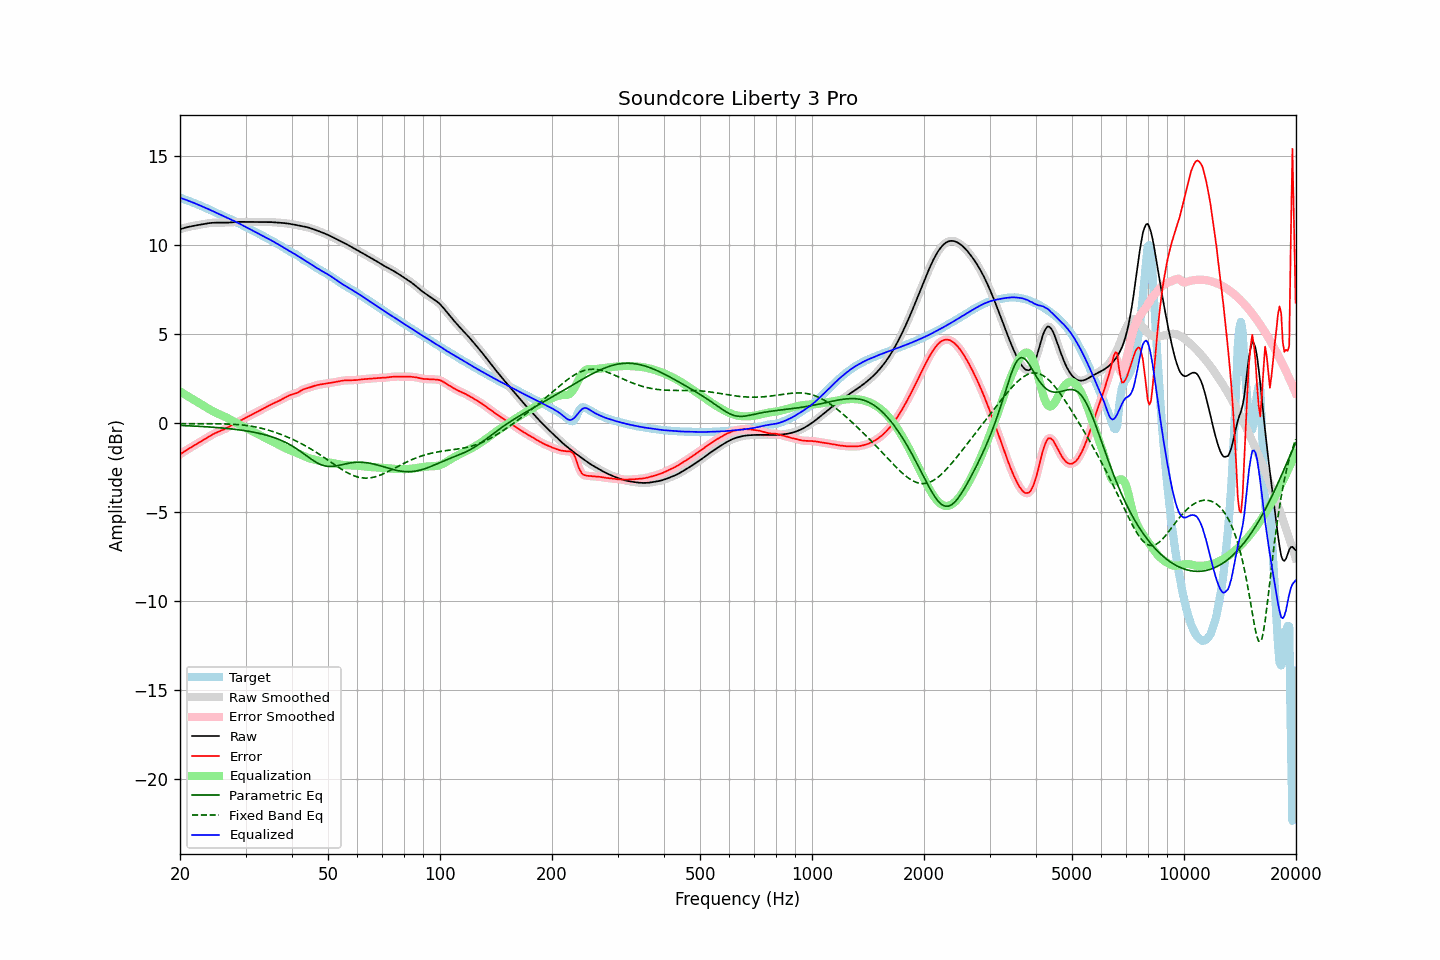

The data file committed next to this chart (first rows):
frequency, raw, error, smoothed, error_smoothed, equalization, parametric_eq, fixed_band_eq, equalized_raw, equalized_smoothed, target
20.00, 10.87, -1.77, 10.87, -1.77, 1.77, -0.15, -0.05, 12.64, 12.64, 12.65
20.20, 10.90, -1.71, 10.90, -1.71, 1.71, -0.15, -0.05, 12.61, 12.61, 12.61
20.40, 10.93, -1.65, 10.93, -1.65, 1.65, -0.16, -0.05, 12.58, 12.58, 12.58
20.61, 10.96, -1.59, 10.96, -1.59, 1.60, -0.16, -0.05, 12.55, 12.55, 12.55
20.81, 10.98, -1.54, 10.98, -1.54, 1.54, -0.16, -0.05, 12.52, 12.52, 12.51
21.02, 11.00, -1.48, 11.00, -1.48, 1.48, -0.17, -0.05, 12.48, 12.48, 12.48
21.23, 11.02, -1.43, 11.02, -1.43, 1.43, -0.17, -0.05, 12.45, 12.45, 12.45
21.44, 11.04, -1.37, 11.04, -1.37, 1.37, -0.18, -0.05, 12.41, 12.41, 12.41
21.66, 11.06, -1.32, 11.06, -1.32, 1.32, -0.18, -0.05, 12.38, 12.38, 12.38
21.87, 11.08, -1.27, 11.08, -1.27, 1.27, -0.19, -0.05, 12.34, 12.34, 12.34
22.09, 11.09, -1.21, 11.09, -1.21, 1.21, -0.19, -0.05, 12.30, 12.30, 12.31
22.31, 11.11, -1.16, 11.11, -1.16, 1.16, -0.20, -0.05, 12.27, 12.27, 12.27
22.54, 11.12, -1.11, 11.12, -1.11, 1.10, -0.20, -0.05, 12.23, 12.23, 12.23
22.76, 11.14, -1.05, 11.14, -1.05, 1.05, -0.21, -0.05, 12.19, 12.19, 12.19
22.99, 11.16, -1.00, 11.16, -1.00, 1.00, -0.21, -0.05, 12.15, 12.15, 12.15
23.22, 11.17, -0.94, 11.17, -0.94, 0.94, -0.22, -0.05, 12.11, 12.11, 12.12
23.45, 11.19, -0.89, 11.19, -0.89, 0.88, -0.22, -0.05, 12.07, 12.07, 12.08
23.69, 11.20, -0.83, 11.20, -0.83, 0.83, -0.23, -0.05, 12.03, 12.03, 12.03
23.92, 11.22, -0.78, 11.22, -0.78, 0.78, -0.23, -0.05, 11.99, 11.99, 11.99
24.16, 11.23, -0.72, 11.23, -0.72, 0.72, -0.24, -0.05, 11.95, 11.95, 11.95
24.40, 11.24, -0.67, 11.24, -0.67, 0.67, -0.25, -0.05, 11.91, 11.91, 11.91
24.65, 11.24, -0.62, 11.24, -0.62, 0.63, -0.25, -0.05, 11.87, 11.87, 11.86
24.89, 11.24, -0.58, 11.24, -0.58, 0.58, -0.26, -0.06, 11.83, 11.83, 11.82
25.14, 11.25, -0.53, 11.25, -0.53, 0.54, -0.27, -0.06, 11.78, 11.78, 11.78
25.39, 11.24, -0.50, 11.24, -0.50, 0.50, -0.27, -0.06, 11.74, 11.74, 11.74
25.65, 11.24, -0.46, 11.24, -0.46, 0.46, -0.28, -0.06, 11.70, 11.70, 11.70
25.91, 11.24, -0.42, 11.24, -0.42, 0.42, -0.29, -0.06, 11.66, 11.66, 11.66
26.16, 11.24, -0.38, 11.24, -0.38, 0.38, -0.30, -0.06, 11.62, 11.62, 11.63
26.43, 11.24, -0.34, 11.24, -0.34, 0.34, -0.31, -0.06, 11.58, 11.58, 11.59
26.69, 11.25, -0.30, 11.25, -0.30, 0.29, -0.32, -0.07, 11.54, 11.54, 11.54
26.96, 11.25, -0.25, 11.25, -0.25, 0.24, -0.33, -0.07, 11.49, 11.49, 11.50
27.23, 11.26, -0.20, 11.26, -0.20, 0.20, -0.33, -0.07, 11.45, 11.45, 11.45
27.50, 11.26, -0.14, 11.26, -0.14, 0.15, -0.34, -0.08, 11.41, 11.41, 11.41
27.77, 11.27, -0.09, 11.27, -0.09, 0.09, -0.36, -0.08, 11.37, 11.37, 11.36
28.05, 11.28, -0.04, 11.28, -0.04, 0.04, -0.37, -0.09, 11.32, 11.32, 11.32
28.33, 11.28, 0.01, 11.28, 0.01, -0.00, -0.38, -0.09, 11.28, 11.28, 11.28
28.62, 11.29, 0.06, 11.29, 0.06, -0.05, -0.39, -0.10, 11.23, 11.23, 11.23
28.90, 11.29, 0.10, 11.29, 0.10, -0.10, -0.40, -0.11, 11.19, 11.19, 11.19
29.19, 11.29, 0.15, 11.29, 0.15, -0.15, -0.41, -0.12, 11.14, 11.14, 11.14
29.48, 11.29, 0.19, 11.29, 0.19, -0.19, -0.43, -0.13, 11.09, 11.09, 11.10
29.78, 11.29, 0.24, 11.29, 0.24, -0.24, -0.44, -0.14, 11.05, 11.05, 11.05
30.08, 11.28, 0.28, 11.28, 0.29, -0.29, -0.45, -0.15, 11.00, 11.00, 11.00
30.38, 11.28, 0.33, 11.28, 0.33, -0.33, -0.47, -0.16, 10.95, 10.95, 10.95
30.68, 11.28, 0.38, 11.28, 0.38, -0.38, -0.48, -0.17, 10.91, 10.91, 10.90
30.99, 11.28, 0.43, 11.28, 0.43, -0.42, -0.50, -0.19, 10.86, 10.86, 10.86
31.30, 11.29, 0.47, 11.29, 0.47, -0.47, -0.52, -0.20, 10.81, 10.81, 10.81
31.61, 11.29, 0.52, 11.29, 0.52, -0.52, -0.53, -0.22, 10.77, 10.77, 10.77
31.93, 11.29, 0.57, 11.29, 0.57, -0.57, -0.55, -0.24, 10.72, 10.72, 10.72
32.24, 11.28, 0.61, 11.28, 0.61, -0.61, -0.57, -0.25, 10.67, 10.67, 10.67
32.57, 11.28, 0.66, 11.28, 0.66, -0.66, -0.59, -0.27, 10.62, 10.62, 10.62
32.89, 11.28, 0.71, 11.28, 0.71, -0.71, -0.61, -0.29, 10.57, 10.57, 10.57
33.22, 11.28, 0.76, 11.28, 0.76, -0.76, -0.63, -0.32, 10.53, 10.53, 10.53
33.55, 11.28, 0.80, 11.28, 0.80, -0.81, -0.65, -0.34, 10.48, 10.48, 10.48
33.89, 11.28, 0.85, 11.28, 0.85, -0.85, -0.68, -0.36, 10.43, 10.43, 10.43
34.23, 11.28, 0.90, 11.28, 0.90, -0.90, -0.70, -0.39, 10.38, 10.38, 10.38
34.57, 11.28, 0.95, 11.28, 0.95, -0.95, -0.73, -0.41, 10.34, 10.33, 10.33
34.92, 11.28, 1.00, 11.28, 1.00, -0.99, -0.76, -0.44, 10.29, 10.29, 10.28
35.27, 11.28, 1.04, 11.27, 1.04, -1.04, -0.79, -0.47, 10.24, 10.24, 10.23
35.62, 11.27, 1.08, 11.27, 1.08, -1.08, -0.82, -0.50, 10.19, 10.19, 10.19
35.97, 11.26, 1.12, 11.26, 1.12, -1.12, -0.85, -0.53, 10.14, 10.14, 10.14
... 635 more rows
